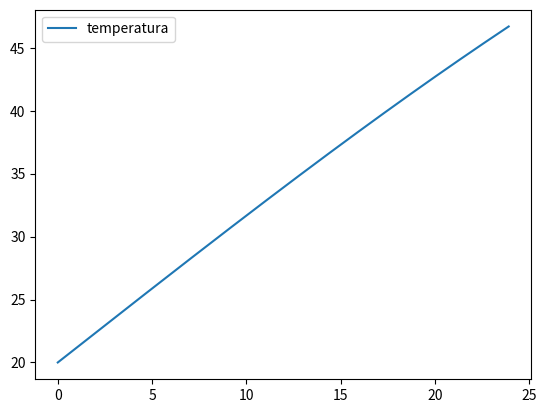

Python code for this plot: (Note: this script raises an exception after producing the figure.)
import numpy as np

def calc_temperatura(t):
    return 20 + 50 * np.sin(1.5 * np.pi * t / 200)

# Grafiquem la funció

import matplotlib.pyplot as plt

t = np.arange(0, 24, 0.1)
plt.plot(t, calc_temperatura(t), label='temperatura')
plt.legend()
plt.show()

def humitat_terreny(h_actual=20, temperatura=20, aspersor=0):
    h = h_actual + 0.1 * (aspersor - 50) + 0.1 * (temperatura - 20) / 30
    return h

# Grafiquem la funció

t = np.arange(0, 24, 0.1)
plt.plot(t, humitat_terreny(20, 10), label='humitat terreny')
plt.legend()
plt.show()

def controlador_simple(humitat_terreny_actual,  temperatura=20):
    if humitat_terreny_actual < 20:
        return 100
    elif humitat_terreny_actual > 25:
        return 0
    else:
        return (25 - humitat_terreny_actual) * 100 / 3
        
def simula_regat(cnt, humitat_terreny_actual=20, t_final=100):
    # Definim els vectors de temps i de valors de les variables
    temperatures = []
    humitats_terreny = []
    aspersors = []
    for i in range(t_final):
        temp = calc_temperatura(i)
        temperatures.append(temp)

        aspersor = cnt(humitat_terreny_actual, temp)
        aspersors.append(aspersor)
        
        humitat_terreny_actual = humitat_terreny(h_actual=humitat_terreny_actual, temperatura=temp, aspersor=aspersor)
        humitats_terreny.append(humitat_terreny_actual)
        
    # Grafiquem els resultats
    plt.plot(temperatures, label='temperatura')
    plt.plot(aspersors, label='aspersor')
    plt.plot(humitats_terreny, label='humitat terreny')
    plt.legend()

simula_regat(controlador_simple, 20, 200)    

%pip install scikit-fuzzy==0.4.2 #La libreria 0.5 es más reciente pero tiene problemas con el ControlSystem.view()
# Importamos las librerías necesarias

import skfuzzy as fuzz
from skfuzzy import control as ctrl

# Definimos los antecedentes y el consecuente

# Fondo

# Temperatura
temperatura = ctrl.Antecedent(np.arange(-10, 101, 1), 'temperatura (ºC)')

# Humedad del suelo
humitat = ctrl.Antecedent(np.arange(0, 101, 1), 'humitat terreny (%)')

# Consecuentes

# Aspersor
aspersor = ctrl.Consequent(np.arange(0, 101, 1), 'aspersor (%)')

# Definimos las funciones de adherencia de los antecedentes y el consecuente

# Terreno de humedad
humitat['sec'] = fuzz.trimf(humitat.universe, [0, 0, 17])
humitat['apropiat'] = fuzz.trimf(humitat.universe, [15, 20, 25])
humitat['mullat'] = fuzz.trimf(humitat.universe, [23, 50, 100])

# Temperatura
temperatura['fred'] = fuzz.trimf(temperatura.universe, [-50, 0, 15])
temperatura['normal'] = fuzz.trimf(temperatura.universe, [12, 20, 28])
temperatura['calor'] = fuzz.trimf(temperatura.universe, [24, 31.5, 39])
temperatura['molta_calor'] = fuzz.trimf(temperatura.universe, [35, 65.5, 100])

# Aspersor
aspersor['molt poc'] = fuzz.trimf(aspersor.universe, [-20, 0, 20])
aspersor['poc'] = fuzz.trimf(aspersor.universe, [15, 30, 45])
aspersor['mitja'] = fuzz.trimf(aspersor.universe, [40, 55, 70])
aspersor['molt'] = fuzz.trimf(aspersor.universe, [65, 75, 85])
aspersor['total'] = fuzz.trimf(aspersor.universe, [80, 100, 120])

# Vemos las funciones de pertenencia
humitat.view()
temperatura.view()
humitat.view()

aspersor.view()

# Definimos las reglas difusas

regla1 = ctrl.Rule(humitat['sec'] & temperatura['fred'], aspersor['mitja'])
regla2 = ctrl.Rule(humitat['sec'] & temperatura['normal'], aspersor['mitja'])
regla3 = ctrl.Rule(humitat['sec'] & temperatura['calor'], aspersor['mitja'])
regla4 = ctrl.Rule(humitat['sec'] & temperatura['molta_calor'], aspersor['mitja'])
regla5 = ctrl.Rule(humitat['apropiat'] & temperatura['fred'], aspersor['poc'])
regla6 = ctrl.Rule(humitat['apropiat'] & temperatura['normal'], aspersor['poc'])
regla7 = ctrl.Rule(humitat['apropiat'] & temperatura['calor'], aspersor['mitja'])
regla8 = ctrl.Rule(humitat['apropiat'] & temperatura['molta_calor'], aspersor['mitja'])
regla9 = ctrl.Rule(humitat['mullat'] & temperatura['fred'], aspersor['molt poc'])
regla10 = ctrl.Rule(humitat['mullat'] & temperatura['normal'], aspersor['molt poc'])
regla11 = ctrl.Rule(humitat['mullat'] & temperatura['calor'], aspersor['molt poc'])
regla12 = ctrl.Rule(humitat['mullat'] & temperatura['molta_calor'], aspersor['poc'])

# Definimos el sistema de riego

sistema_regat = ctrl.ControlSystem([regla1, regla2, regla3, regla4, regla5, regla6, regla7, regla8, regla9, regla10, regla11, regla12])

# Vemos el sistema de riego
sistema_regat.view()

# Definimos el simulador del sistema de riego

simulador_regat = ctrl.ControlSystemSimulation(sistema_regat)

def controlador_difus(humitat_terreny_actual, temperatura):
    # Definimos los antecedentes del sistema de riego
    simulador_regat.input['humitat terreny (%)'] = humitat_terreny_actual
    simulador_regat.input['temperatura (ºC)'] = temperatura
    
    # Ejecutamos el sistema de riego
    try:
        simulador_regat.compute()
    except Exception as e:
        print("Humi. terreny: " + str(humitat_terreny_actual) + " Temp.: " + str(temperatura))
    
    # Devuelve el valor del ascersor
    return simulador_regat.output['aspersor (%)']

simula_regat(controlador_difus, 20, 100)